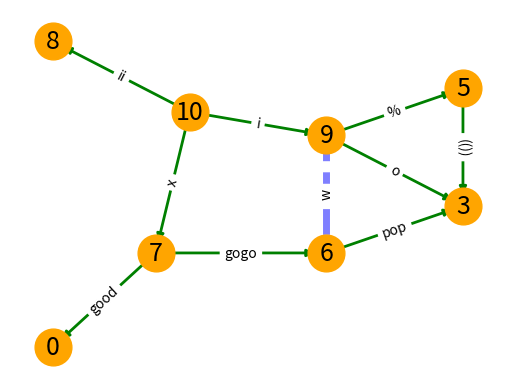

Python code for this plot:


import matplotlib.pyplot as plt
import networkx as nx

G=nx.DiGraph()
# Add nodes by specifying their positions
G.add_node('10', pos=(2, 10))
G.add_node('9',  pos=(4, 9))
G.add_node('8',  pos=(0, 13))
G.add_node('7',  pos=(1.5, 4))
G.add_node('6',  pos=(4, 4))
G.add_node('5',  pos=(6, 11))
G.add_node('3',  pos=(6, 6))
G.add_node('0',  pos=(0, 0))
# Add edges by defining weight and label
G.add_edge('10','9',weight=  1, label='i')
G.add_edge('10','8',weight= 21, label='ii')
G.add_edge('10','7',weight=  3, label='x')
G.add_edge('9','3' ,weight=  7, label='o')
G.add_edge('9','6' ,weight=-11, label='w')
G.add_edge('9','5' ,weight= 34, label='%')
G.add_edge('7','0' ,weight=  9, label='good')
G.add_edge('7','6' ,weight=23.08, label='gogo')
G.add_edge('6','3' ,weight= 10, label='pop')
G.add_edge('5','3' ,weight= 8,  label='(())')

elarge=[(u,v) for (u,v,d) in G.edges(data=True) if d['weight'] >0.5] # solid edge
esmall=[(u,v) for (u,v,d) in G.edges(data=True) if d['weight'] <=0.5] # dashed edge

# Retrieve the positions from graph nodes and save to a dictionary
pos=nx.get_node_attributes(G,'pos')
# Draw nodes
nx.draw_networkx_nodes(G,pos,node_size=700, node_color='orange')

# Draw edges
nx.draw_networkx_edges(G,pos,edgelist=elarge, width=2, edge_color='g')
nx.draw_networkx_edges(G,pos,edgelist=esmall, arrows=False, width=5,
                       alpha=0.5,edge_color='b',style='dashed')

# Draw node labels
nx.draw_networkx_labels(G,pos,font_size=18,font_family='sans-serif')

# Draw edge labels
edge_labels =dict([((u, v), d['label'])
                   for u, v, d in G.edges(data=True)])

nx.draw_networkx_edge_labels(G, pos, edge_labels=edge_labels)

plt.axis('off')
plt.show() # display
